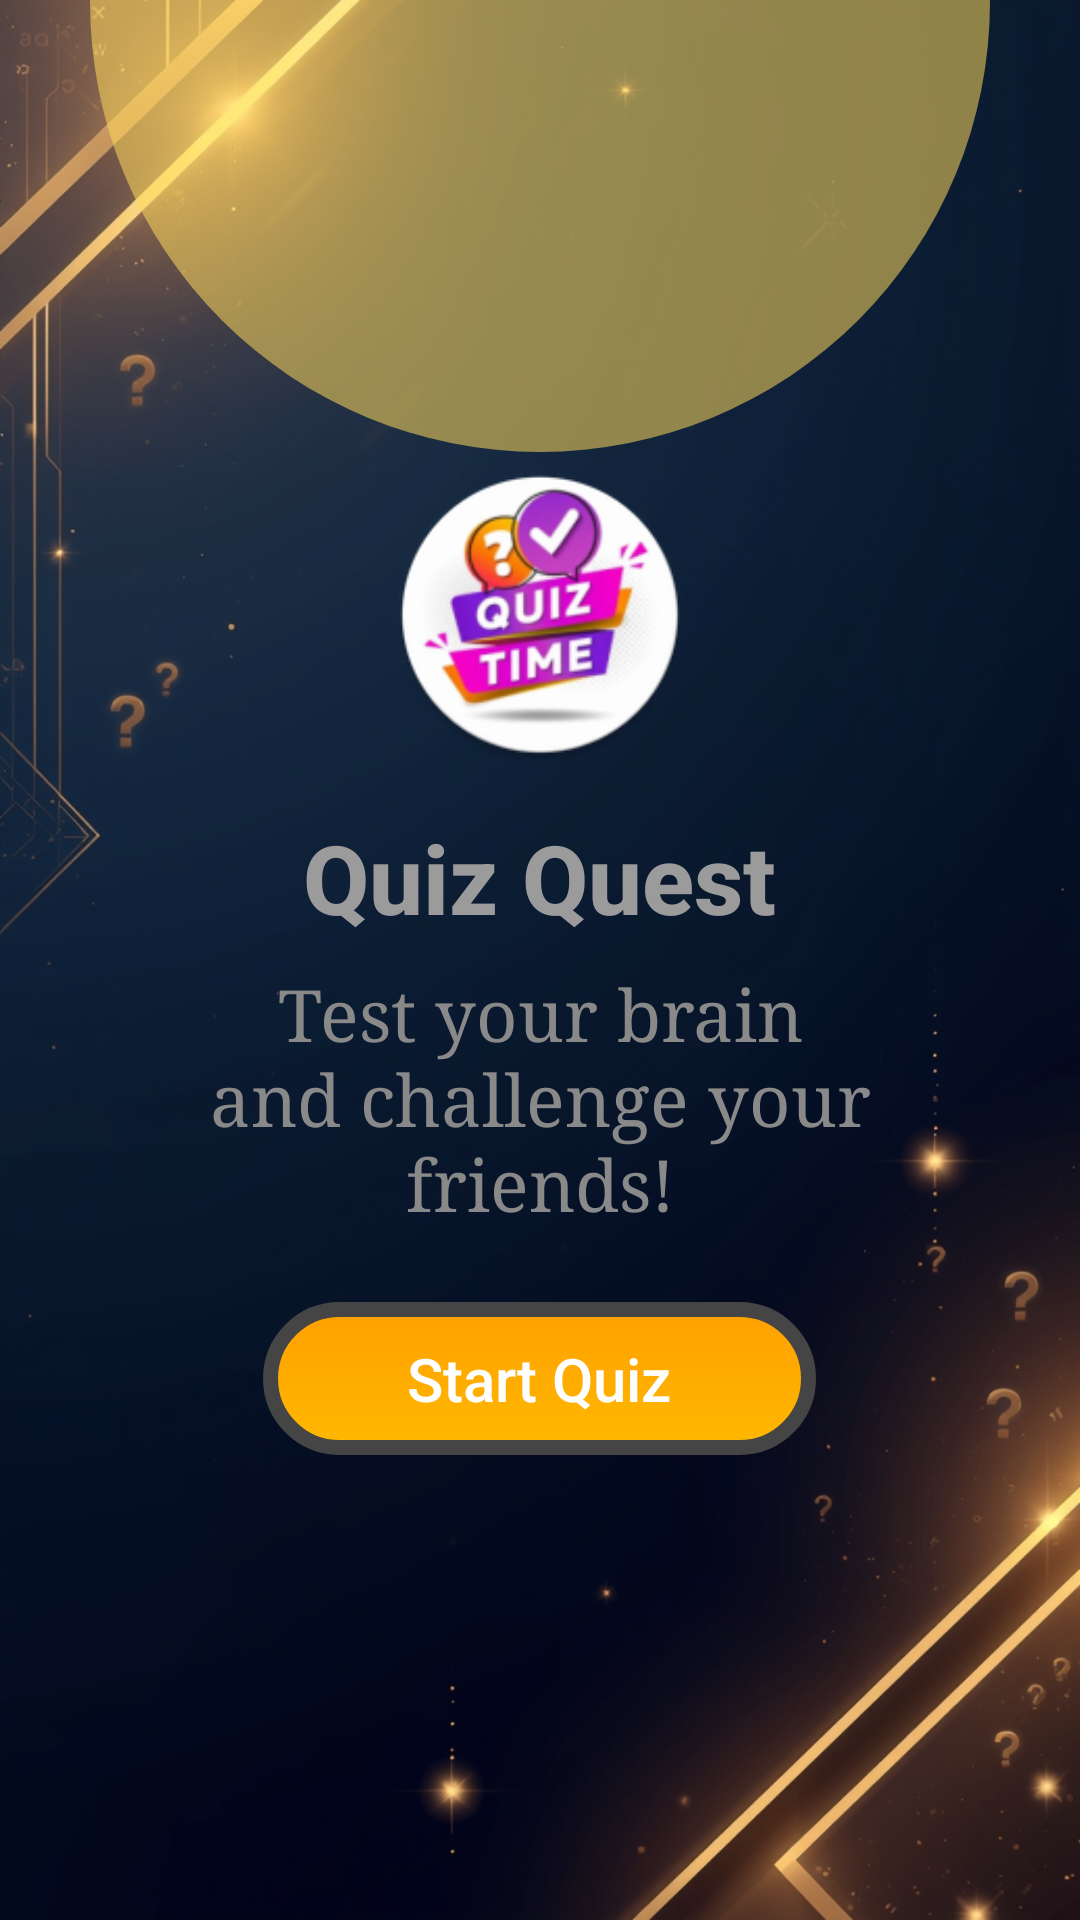

The Android layout XML behind this screen, and the referenced resources:
<!-- AndroidManifest.xml: application theme Theme.QuizAppPractice -->
<!-- res/layout/activity_main.xml -->
<?xml version="1.0" encoding="utf-8"?>
<androidx.constraintlayout.widget.ConstraintLayout xmlns:android="http://schemas.android.com/apk/res/android"
    xmlns:app="http://schemas.android.com/apk/res-auto"
    xmlns:tools="http://schemas.android.com/tools"
    android:layout_width="match_parent"
    android:layout_height="match_parent"
    android:background="@drawable/quiz_14"
    tools:context=".MainActivity">

    <View
        android:id="@+id/topCircle"
        android:layout_width="300dp"
        android:layout_height="300dp"
        android:background="@drawable/bg_circle"
        app:layout_constraintTop_toTopOf="parent"
        app:layout_constraintStart_toStartOf="parent"
        app:layout_constraintEnd_toEndOf="parent"
        android:layout_marginTop="-150dp" />

    <LinearLayout
        android:id="@+id/cardContainer"
        android:layout_width="0dp"
        android:layout_height="wrap_content"
        android:orientation="vertical"
        android:padding="24dp"
        android:gravity="center"
        app:layout_constraintTop_toTopOf="parent"
        app:layout_constraintBottom_toBottomOf="parent"
        app:layout_constraintStart_toStartOf="parent"
        app:layout_constraintEnd_toEndOf="parent"
        android:layout_marginHorizontal="32dp"
        >

        <ImageView
            android:id="@+id/appLogo"
            android:layout_width="100dp"
            android:layout_height="100dp"
            android:src="@mipmap/ic_launcher_round"
            android:contentDescription="App Logo"
            android:layout_marginBottom="16dp" />

        <TextView
            android:id="@+id/mainTitle"
            android:layout_width="wrap_content"
            android:layout_height="wrap_content"
            android:text="Quiz Quest"
            android:textColor="#9B9B9B"
            android:textSize="32sp"
            android:textStyle="bold"
            android:fontFamily="sans-serif-medium"
            android:layout_marginBottom="8dp" />


        <TextView
            android:id="@+id/subTitle"
            android:layout_width="wrap_content"
            android:layout_height="wrap_content"
            android:text="Test your brain and challenge your friends!"
            android:textColor="#898989"
            android:textSize="24sp"
            android:gravity="center"
            android:fontFamily="serif"
            android:layout_marginBottom="24dp" />


        <TextView
            android:id="@+id/startButton"
            android:layout_width="wrap_content"
            android:layout_height="wrap_content"
            android:text="Start Quiz"
            android:textColor="#fff"
            android:textSize="20sp"
            android:fontFamily="sans-serif-medium"
            android:background="@drawable/design"
            android:paddingVertical="12dp"
            android:paddingHorizontal="48dp"
            android:gravity="center"
            android:clickable="true"
            android:focusable="true" />
    </LinearLayout>

</androidx.constraintlayout.widget.ConstraintLayout>
<!-- resources referenced by this layout -->
<resources>
  <!-- drawable bg_circle (drawable) -->
  <?xml version="1.0" encoding="utf-8"?>
  <shape xmlns:android="http://schemas.android.com/apk/res/android"
      android:shape="oval">
      <solid android:color="#8BFFD85C" />
  </shape>
  <!-- drawable design (drawable) -->
  <?xml version="1.0" encoding="utf-8"?>
  <shape xmlns:android="http://schemas.android.com/apk/res/android"
      android:shape="rectangle">
      <gradient
          android:startColor="#FFB800"
          android:endColor="#FFA000"
          android:angle="90"/>
      <corners android:radius="30dp"/>
      <stroke
          android:color="#454545"
          android:width="5dp"
          />
  </shape>
  <!-- drawable quiz_14: jpg bitmap (drawable, 296868 bytes) -->
  <!-- mipmap ic_launcher_round: webp bitmap (mipmap-hdpi, 7234 bytes) -->
  <style name="Theme.QuizAppPractice" parent="Base.Theme.QuizAppPractice" />
  <style name="Base.Theme.QuizAppPractice" parent="Theme.Material3.DayNight.NoActionBar">
          
          
      </style>
</resources>
